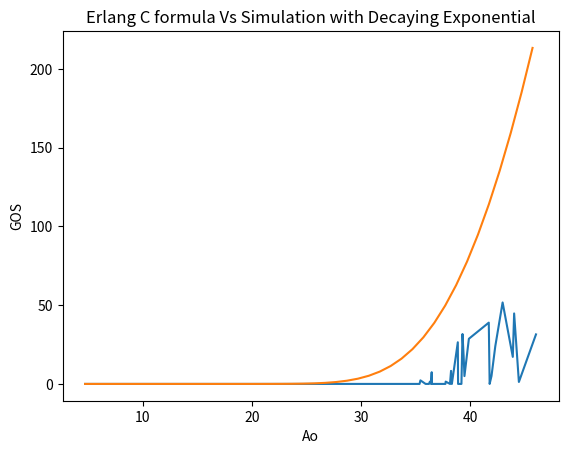

The matplotlib source for this figure:
from scipy.stats import lognorm
import matplotlib.pyplot as plt
import pandas as pd 
import numpy as np
import random
import math

#max number of calls handled
n = 41

#values for random call generation
maxValue = 3600
skewness = 0.5
average_no_calls=99
std_deviation = 27

graph_x2=[]
graph_y2=[]

#generate random varibales for simulation
def create_random_variables():
    #generate random # of calls from normal distribution
    no_calls = int(random.normalvariate(average_no_calls,std_deviation))
    #if no_calls invalid set to standard avergae # calls not in busy hour
    if no_calls <= 0:
        no_calls = 67

    #get random length of calls 
    #random_call_length2 = lognorm.rvs(s =skewness,loc=average_no_calls, size=no_calls)
    random_call_length2 = np.random.random_sample(size = no_calls)
    c = 0
    while c < len(random_call_length2):
        x = 1 - random_call_length2[c]
        random_call_length2[c] = math.log(x)/ -(1/900)
        c+=1
    #checks to make sure call lenght is ok
    if (len(random_call_length2) == 0):
        random_call_length2 = [0.1,0.2,0.3]
    for call in random_call_length2:
        if call < 0 or np.isnan(call):
            random_call_length2[call] = 0.1 

    np.seterr(all='raise')
    #normalise data between 0-3600 seconds
    # try:
    #     random_call_length2 = random_call_length2 - min(random_call_length2)
    #     random_call_length2 = random_call_length2 / max(random_call_length2)
    #     random_call_length2 = random_call_length2 * maxValue   
    # except FloatingPointError:
    #     print("Invalid value caught and programme continues")

    #put random call lengths into a list parsed into ints
    random_call_lengths_int = []
    for value in random_call_length2:
        if math.isnan(value):
            random_call_lengths_int.append(900)
            continue
        random_call_lengths_int.append(int(value)) 

    p = 0
    time_between_calls = int(maxValue/no_calls)
    time=0
    call_dict = {}

    #assign call length to call start time
    while p < no_calls:
        time += time_between_calls
        call_dict.update({time:random_call_lengths_int[p]})
        p+=1

    return call_dict


#carry out Monte Carlo Simulation
def simulate_calls(call_dict):
    time = 0
    simultaneous_calls=0
    skip_because_dropped=[]
    queued_calls = {}
    completed_queued_calls = []
    call_index=0
    end_q_length=0

    while time < maxValue:
        q = 0
        #attempt to add queued calls first due to FIFO
        while q < len(queued_calls):
            #If time = queued call start time, add it to simultaneous cal count, given there is room
            #Otherwise incrament its start time value in the queued by 1
            if queued_calls[q][0] == time:  
                if simultaneous_calls < n:
                    simultaneous_calls +=1
                    completed_queued_calls.append(queued_calls[q][0])
                else:
                    queued_calls[q][0]+=1
            #If queued call end time = time, take it off simultaneous call count
            if (queued_calls[q][0] + queued_calls[q][1]) == time:
                simultaneous_calls -=1
            q+=1

        for call in call_dict.items():
            #If time = call start time, add it to simultaneous calls count
            #otherwise queue and add it to queued_calls list
            if call[0] == time:
                if simultaneous_calls < n:
                    simultaneous_calls +=1
                else:
                    queued_calls[call_index] = list()
                    queued_calls[call_index].extend((call[0]+1,call[1]+1))
                    call_index +=1
                    skip_because_dropped.append(call[0])
            #If call end time = time, take it off simultaneous call count
            #Check to make sure that call has not been queued
            if (call[1] + call[0]) == time:
                if call[0] in skip_because_dropped:
                    continue
                simultaneous_calls -=1
        time +=1  
    #number of calls left on the queue at the end of the hour  
    end_q_length = len(queued_calls) - len(completed_queued_calls)
    
    #get params to calculate GOS manually
    avg_call_duration = sum(call_dict.values())/len(call_dict.values())
    avg_offered_traffic = (avg_call_duration/maxValue)*len(call_dict.values())
    avg_GOS_from_queued=100*len(queued_calls)/len(call_dict)

    return(avg_call_duration,len(call_dict),avg_offered_traffic,avg_GOS_from_queued,end_q_length)


def calculate_erlangc(bottom_range,top_range):
    global graph_x2
    global graph_y2
    np.seterr(all='raise')
    all_data= []
    iterator = bottom_range
    while iterator <= top_range:
        Ao = iterator
        i = 1
        n_factorial = 1
        factorial_list=[]
        numerator = 0
        #calculate factorial
        while i <= n:
            n_factorial= n_factorial * i
            factorial_list.append(n_factorial)
            i +=1
        #calculate numerator
        try:
            a_add_on = n/(n-Ao)
        except ZeroDivisionError:
            a_add_on = 0 
        numerator = ((Ao**n)/factorial_list[n-1]) * a_add_on
        denominator=0
        j = 1
        #calculate denominator
        while j < len(factorial_list):
            denominator +=(Ao**j)/factorial_list[j-1]
            j+=1
        denominator +=1
        denominator += (((Ao ** n)/factorial_list[n-1])* a_add_on)
        #calculate GOS
        E1 = numerator/denominator
        #print("Offered traffic %s Erlang   GOS %s "%(iterator, E1*100))
        iterator +=1
        all_data.append([Ao,E1*100])
        graph_x2.append([Ao])
        graph_y2.append([E1*100])


if __name__ == "__main__":
    simulation_list = []
    graph_x=[]
    graph_y=[]
    print("Please wait a moment while the programme executes...")
    k=0
    while k < 500:
        call_dictionary = create_random_variables()
        call_dur,calls,offered_traffic,GOS,unasnwered_calls =simulate_calls(call_dictionary)
        graph_x.append(offered_traffic)
        graph_y.append(GOS)
        simulation_list.append([call_dur,calls,offered_traffic,GOS,unasnwered_calls])
        k+=1
   
    print("\nResults from Monte deCarlo simulation. Offered traffic varied with random number of calls and varied call length.\nConstant channels = 41")
    results_df = pd.DataFrame.from_records(simulation_list, columns=['Avg Call Duration',
                                                           'Avg No Calls',
                                                           'Avg Offered Traffic',
                                                           'Avg GOS',
                                                           'Avg No Unanswered Calls'])
    print(results_df.describe())
    
    xs, ys = zip(*sorted(zip(graph_x, graph_y)))
   
    calculate_erlangc(results_df['Avg Offered Traffic'].min(),results_df['Avg Offered Traffic'].max())
    plt.plot(xs,ys)
    plt.plot(graph_x2,graph_y2)
    plt.xlabel("Ao")
    plt.ylabel("GOS")
    plt.title("Erlang C formula Vs Simulation with Decaying Exponential")
    plt.show()